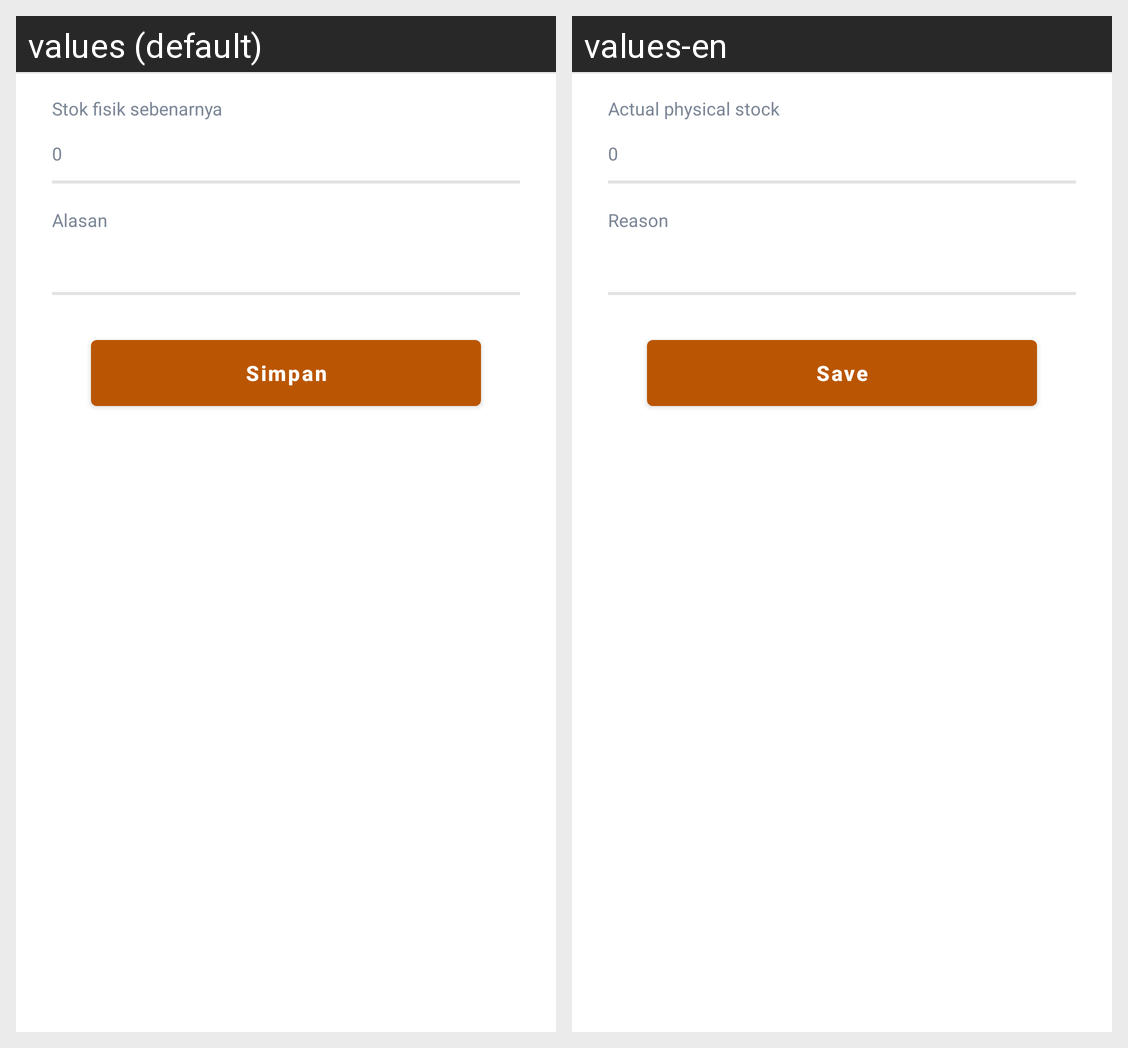

For this localized Android screen grid, give each drawn string resource with its value in every locale shown.
Android screen res/layout/activity_edit_stock.xml rendered under 2 locales, left to right: values (default), values-en. Device: Nexus 5 (rendered at 1080×1920; each locale shown at half size, 540×960, under a caption strip naming it); theme AppTheme.
Strings drawn on this screen, with the default value and each locale's value (text and hints the layout hard-codes, and strings that could not be matched under every locale, appear in the picture but are not listed):

lbl_stock_actual
  values: Stok fisik sebenarnya
  values-en: Actual physical stock

lbl_reason
  values: Alasan
  values-en: Reason

btn_save
  values: Simpan
  values-en: Save
